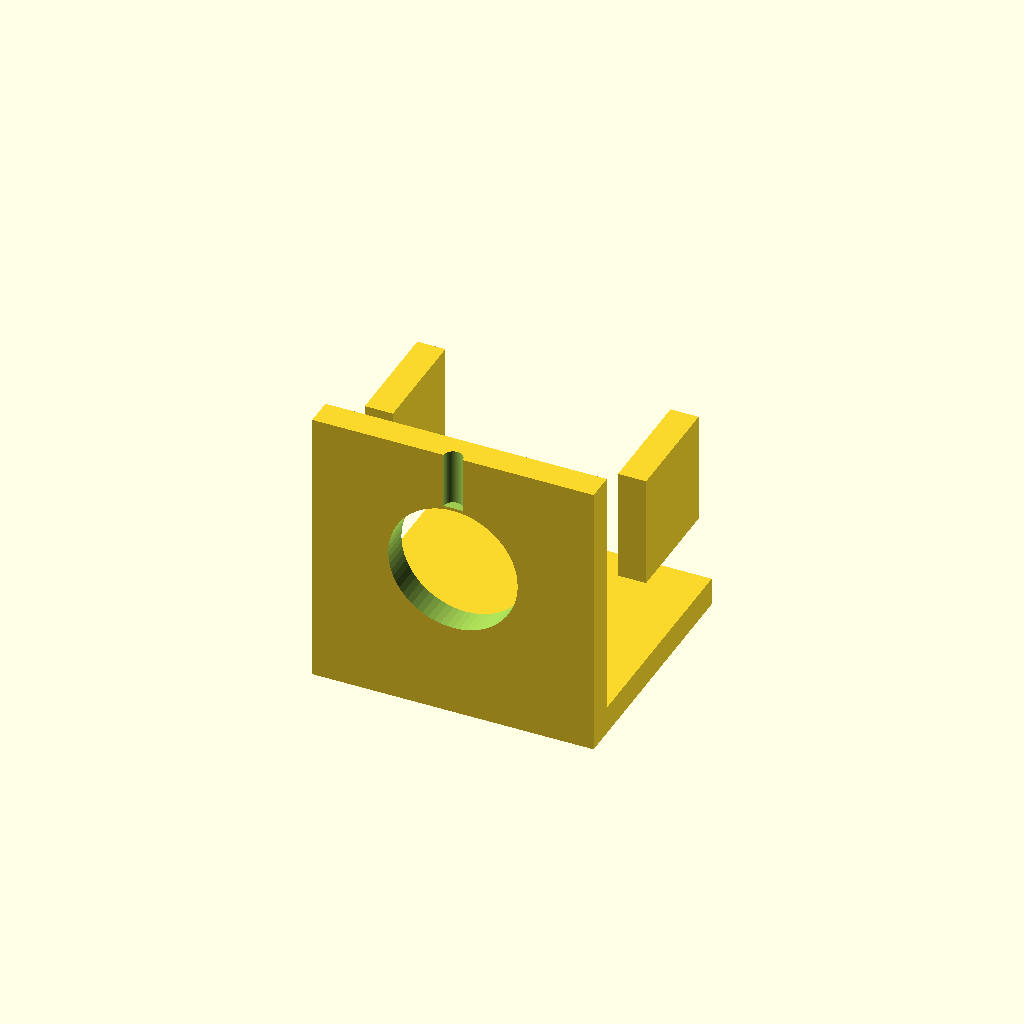
Cell 1: the model at its default parameters.
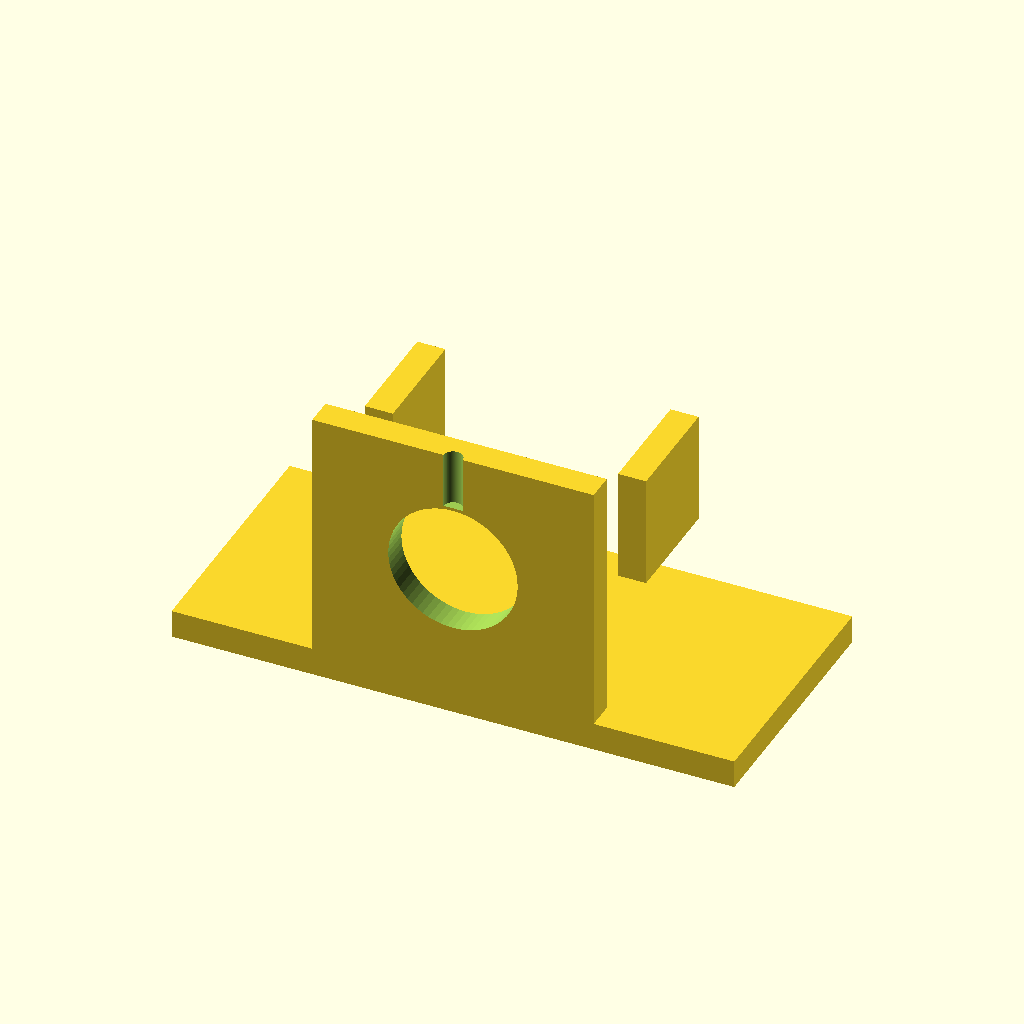
Cell 2 — base_x set to 50, the other parameters unchanged.
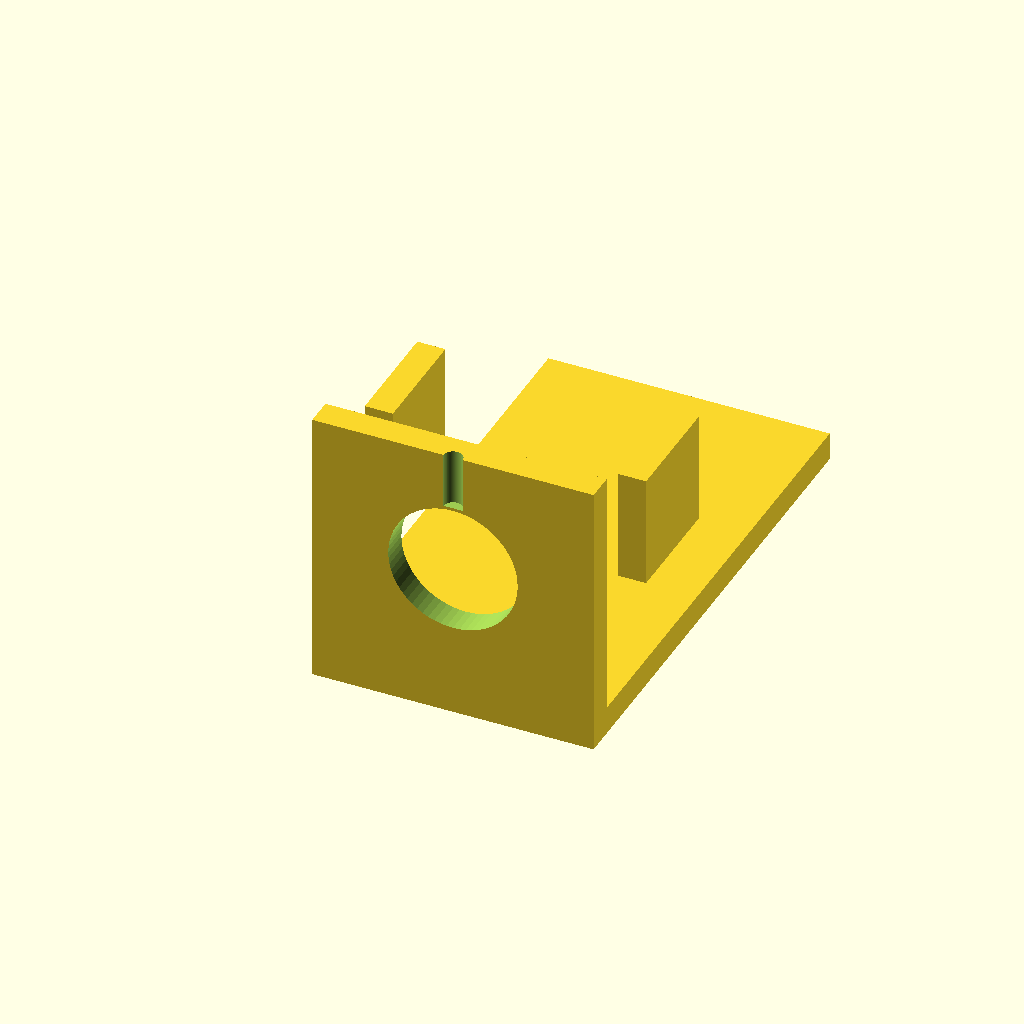
Cell 3 — base_y set to 90, the other parameters unchanged.
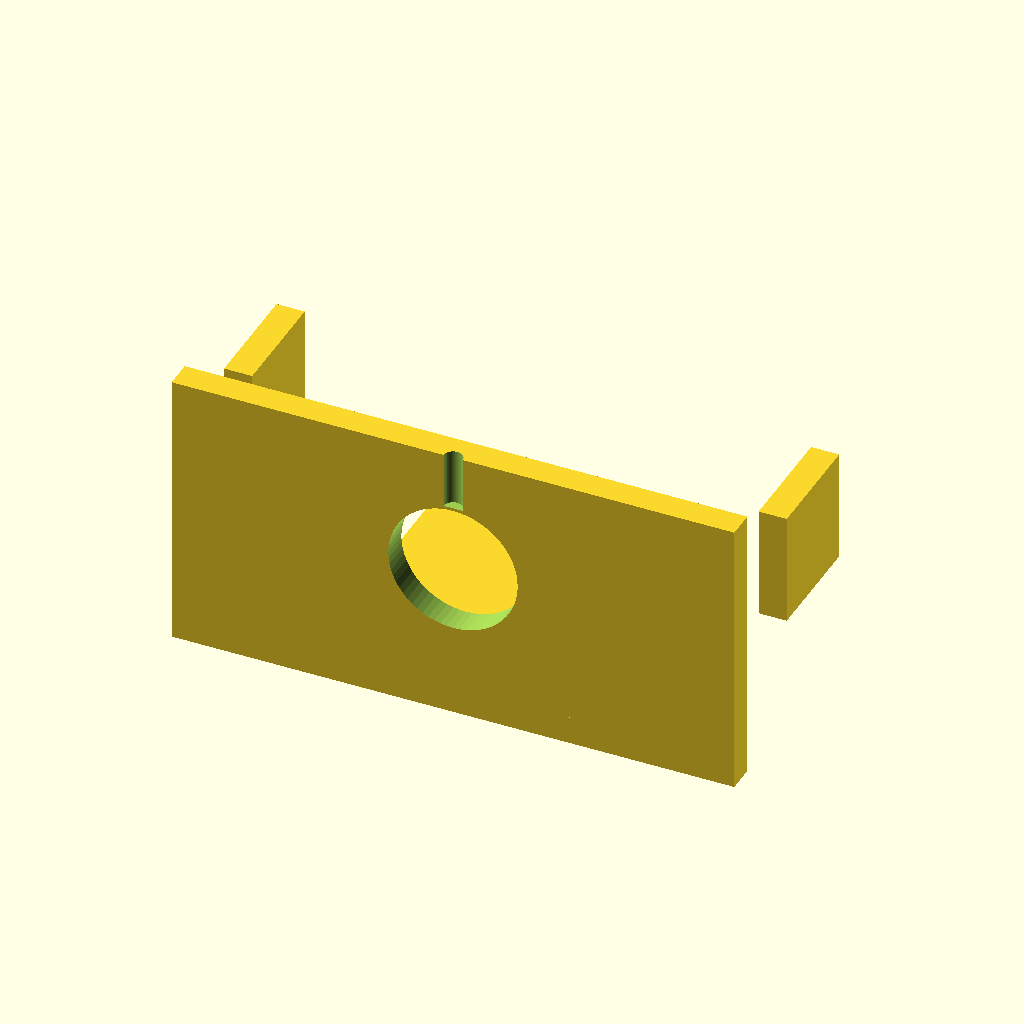
Cell 4: the same model with motor_x = 50.
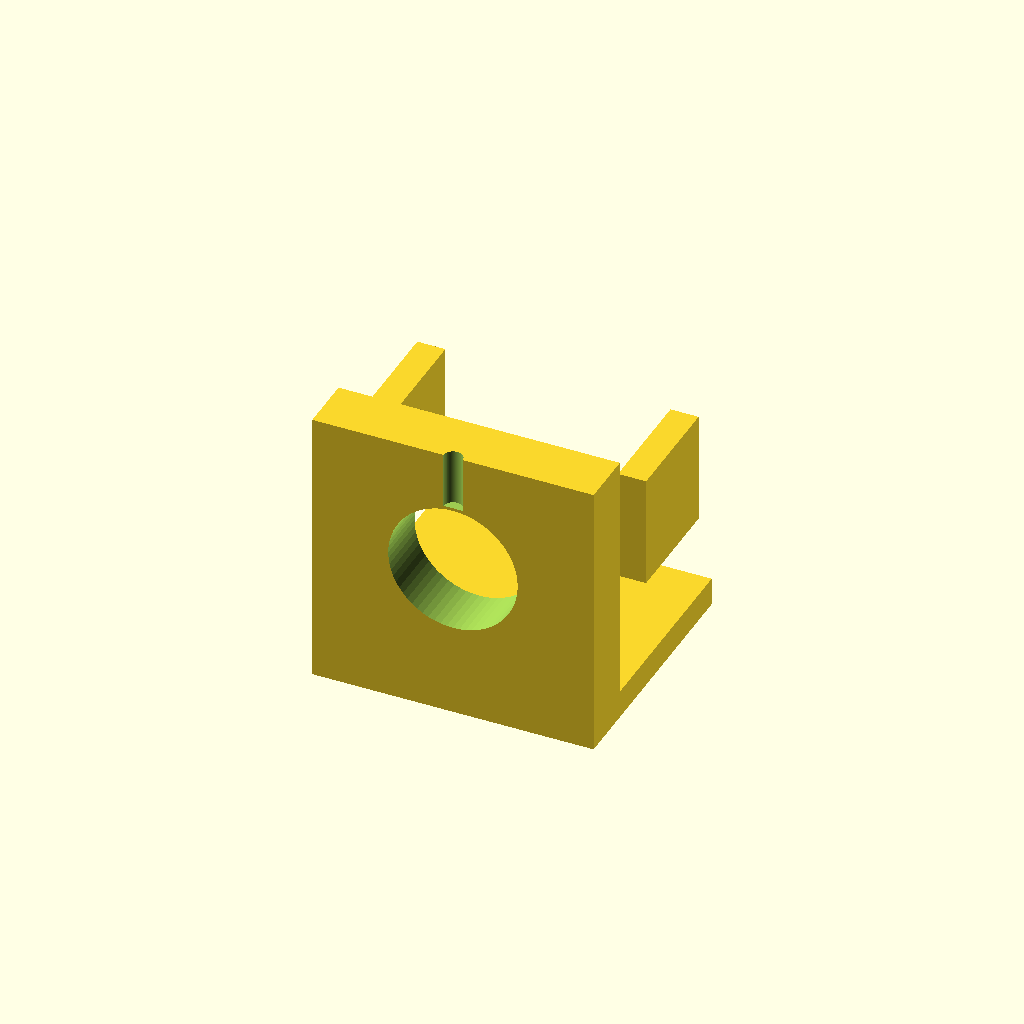
Cell 5: motor_y = 10 (everything else at default).
One fixed orthographic camera (rotation 55°, 0°, 25°; colour scheme Cornfield) for every cell.
Source of the model, bench/results/gpu-v11s1-g13/code/scadcoder-v11s1/nema17_motor_bracket_s5_a0.scad:
// L-shaped mounting bracket for NEMA 17 stepper motor (e.g. syringe pump)
// Print orientation: base plate on bed, motor plate builds upward (+Z)

$fn = 64;

// ---- Base plate ----
base_x = 25;              // plate spans x = -25 .. 25
base_y = 45;              // plate spans y = 0 .. 45
base_t = 5;               // plate thickness (z = 0 .. 5)

// ---- Motor plate ----
motor_x = 25;             // plate spans x = -25 .. 25
motor_y = 5;              // plate spans y = 0 .. 5
motor_h = 50;             // plate height (z = 0 .. 50)

// ---- Boss hole (motor centring boss) ----
boss_d = 23;              // hole diameter
boss_x = 0;               // hole centre x
boss_z = 28;              // hole centre z

// ---- Screw holes (M3, on square pattern) ----
screw_d = 3.4;            // hole diameter
screw_n = 4;              // number of holes
screw_a = 31;             // square pattern size (centre to centre)
screw_h = 10;             // depth from top face of motor plate

// ---- Gussets ----
gus_t = 5;                // gusset thickness (along X)
gus_y = 20;               // triangle leg along +Y
gus_z = 20;               // triangle leg along +Z

// ---- Misc ----
eps = 0.5;                // cutter overshoot past faces

difference() {
    union() {
        // Base plate
        translate([-base_x, 0, 0])
            cube([2 * base_x, base_y, base_t]);

        // Motor plate, standing on the back edge of the base
        translate([-motor_x, 0, 0])
            cube([2 * motor_x, motor_y, motor_h]);

        // Gussets, flush with left and right edges
        for (sx = [-1, 1])
            translate([sx > 0 ? motor_x - gus_t : -motor_x, gus_y, gus_z])
                cube([gus_t, gus_y, gus_z]);
    }

    // Boss hole through motor plate (along Y)
    translate([boss_x, -eps, boss_z])
        rotate([-90, 0, 0])
            cylinder(d = boss_d, h = motor_y + 2 * eps);

    // M3 screw holes on square pattern, centred on boss hole
    for (i = [0 : screw_n - 1]) {
        x = (i % 2 - 1) * screw_a / 2;
        y = (i / 2 - 0.5) * screw_a;
        translate([x, y, motor_h - screw_h])
            cylinder(d = screw_d, h = screw_h + eps);
    }
}
Customizer parameters (derived from the source; name, type, default, range or options):
base_x: number, default 25
base_y: number, default 45
base_t: number, default 5
motor_x: number, default 25
motor_y: number, default 5
motor_h: number, default 50
boss_d: number, default 23
boss_x: number, default 0
boss_z: number, default 28
screw_d: number, default 3.4
screw_n: number, default 4
screw_a: number, default 31
screw_h: number, default 10
gus_t: number, default 5
gus_y: number, default 20
gus_z: number, default 20
eps: number, default 0.5
